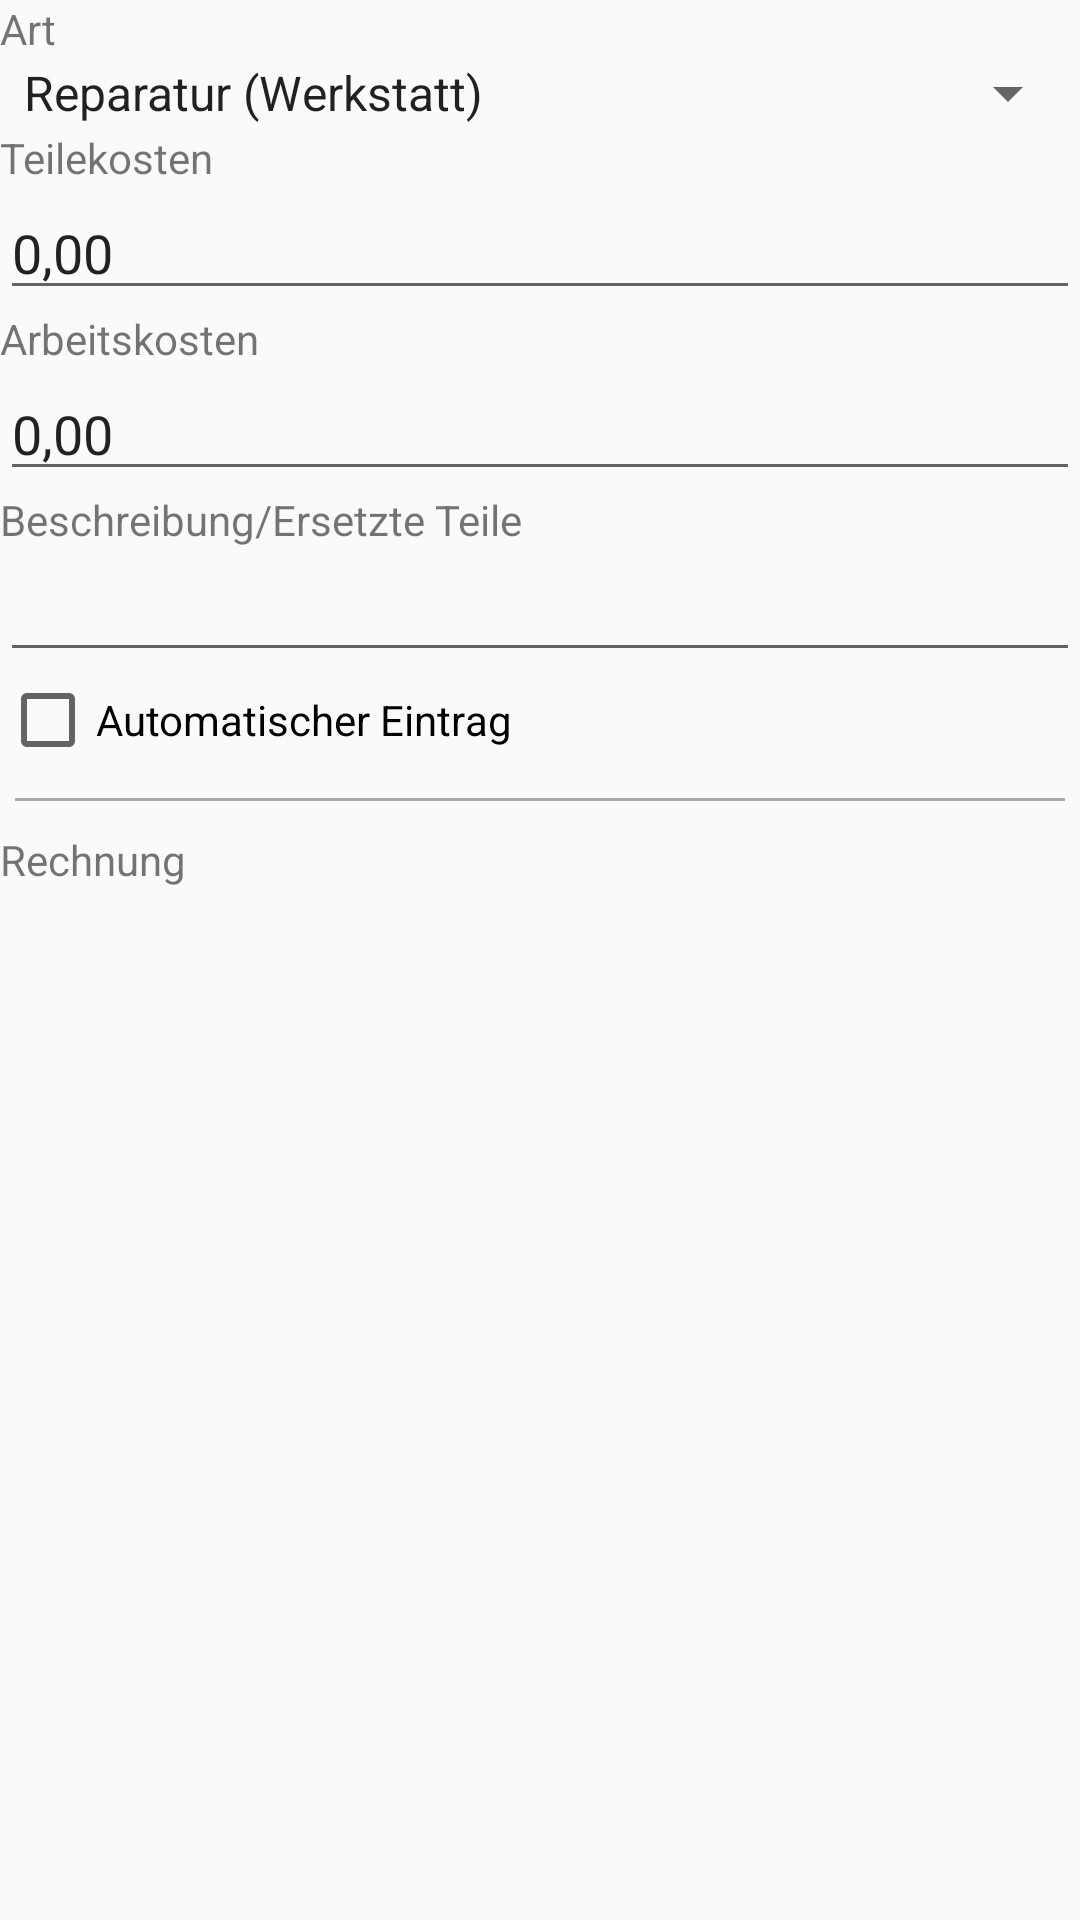

Layout XML and referenced resources for this Android screen:
<!-- AndroidManifest.xml: application theme AppTheme -->
<!-- res/layout/content_repair_add.xml -->
<?xml version="1.0" encoding="utf-8"?>
<android.support.constraint.ConstraintLayout xmlns:android="http://schemas.android.com/apk/res/android"
    xmlns:app="http://schemas.android.com/apk/res-auto"
    xmlns:tools="http://schemas.android.com/tools"
    android:id="@+id/repairAddCL"
    android:layout_width="match_parent"
    android:layout_height="match_parent"
    app:layout_behavior="@string/appbar_scrolling_view_behavior"
    tools:context="de.fhbi.mobappproj.carlogger.activities.AddActivities.RepairAddActivity"
    tools:showIn="@layout/activity_repair_add">

    <ScrollView
        android:id="@+id/repairAddSV"
        android:layout_width="match_parent"
        android:layout_height="match_parent">

        <LinearLayout
            android:id="@+id/repairAddLL"
            android:layout_width="match_parent"
            android:layout_height="wrap_content"
            android:orientation="vertical" >

            <TextView
                android:id="@+id/TV_RepairAddType"
                android:layout_width="match_parent"
                android:layout_height="wrap_content"
                android:text="@string/repair_add_type" />

            <Spinner
                android:id="@+id/SP_RepairAddType"
                android:layout_width="match_parent"
                android:layout_height="wrap_content"
                android:entries="@array/repair_type"
                android:spinnerMode="dialog" />

            <TextView
                android:id="@+id/TV_RepairAddPartCost"
                android:layout_width="match_parent"
                android:layout_height="wrap_content"
                android:text="@string/repair_add_part_cost" />

            <EditText
                android:id="@+id/ET_RepairAddPartCost"
                android:layout_width="match_parent"
                android:layout_height="wrap_content"
                android:digits="0123456789,."
                android:ems="10"
                android:inputType="number"
                android:selectAllOnFocus="true"
                android:text="0,00" />

            <TextView
                android:id="@+id/TV_RepairAddLaborCost"
                android:layout_width="match_parent"
                android:layout_height="wrap_content"
                android:text="@string/repair_add_labor_cost" />

            <EditText
                android:id="@+id/ET_RepairAddLaborCost"
                android:layout_width="match_parent"
                android:layout_height="wrap_content"
                android:digits="0123456789,."
                android:ems="10"
                android:inputType="number"
                android:selectAllOnFocus="true"
                android:text="0,00" />

            <TextView
                android:id="@+id/TV_RepairAddDescription"
                android:layout_width="match_parent"
                android:layout_height="wrap_content"
                android:text="@string/repair_add_description" />

            <EditText
                android:id="@+id/ET_RepairAddDescription"
                android:layout_width="match_parent"
                android:layout_height="wrap_content"
                android:ems="10"
                android:selectAllOnFocus="true" />


            <CheckBox
                android:id="@+id/CB_RepairAddAutoEntry"
                android:layout_width="match_parent"
                android:layout_height="wrap_content"
                android:text="@string/add_cb_auto_entry" />

            <View
                android:id="@+id/dividerLine1"
                android:layout_width="match_parent"
                android:layout_height="1dp"
                android:layout_marginTop="10dp"
                android:layout_marginBottom="10dp"
                android:layout_marginStart="5dp"
                android:layout_marginEnd="5dp"
                android:background="@android:color/darker_gray" />

            <TextView
                android:id="@+id/TV_RepairAddBill"
                android:layout_width="match_parent"
                android:layout_height="wrap_content"
                android:text="@string/repair_add_bill" />

            <Button
                android:id="@+id/BTN_RepairAddBill"
                android:layout_width="50dp"
                android:layout_height="50dp"
                android:background="@drawable/ic_menu_camera" />

            <ImageView
                android:id="@+id/IV_RepairAddBill"
                android:layout_width="match_parent"
                android:layout_height="wrap_content"
                android:layout_margin="5dp"
                android:adjustViewBounds="true"
                />

            <Button
                android:id="@+id/BTN_RepairAddDeleteBill"
                android:layout_width="50dp"
                android:layout_height="50dp"
                android:background="@android:drawable/ic_delete"
                android:visibility="invisible" />

        </LinearLayout>

    </ScrollView>
</android.support.constraint.ConstraintLayout>
<!-- res/layout/activity_repair_add.xml (included above) -->
<?xml version="1.0" encoding="utf-8"?>
<android.support.design.widget.CoordinatorLayout xmlns:android="http://schemas.android.com/apk/res/android"
    xmlns:app="http://schemas.android.com/apk/res-auto"
    xmlns:tools="http://schemas.android.com/tools"
    android:layout_width="match_parent"
    android:layout_height="match_parent"
    tools:context="de.fhbi.mobappproj.carlogger.activities.AddActivities.RepairAddActivity">

    <android.support.design.widget.AppBarLayout
        android:layout_width="match_parent"
        android:layout_height="wrap_content"
        android:theme="@style/AppTheme.AppBarOverlay">

        <android.support.v7.widget.Toolbar
            android:id="@+id/toolbar"
            android:layout_width="match_parent"
            android:layout_height="?attr/actionBarSize"
            android:clickable="true"
            app:popupTheme="@style/AppTheme.PopupOverlay" />

    </android.support.design.widget.AppBarLayout>

    <include layout="@layout/content_repair_add" />

    <android.support.design.widget.FloatingActionButton
        android:id="@+id/fabRepairCheck"
        android:layout_width="wrap_content"
        android:layout_height="wrap_content"
        android:layout_gravity="bottom|end"
        android:layout_margin="@dimen/fab_margin"
        android:scaleType="center"
        app:backgroundTint="@color/colorPrimaryRepair"
        app:fabSize="normal"
        app:srcCompat="@drawable/ic_action_check" />

</android.support.design.widget.CoordinatorLayout>
<!-- resources referenced by this layout -->
<resources>
  <string-array name="repair_type">
          <item>Reparatur (Werkstatt)</item>
          <item>Reparatur</item>
          <item>TÜV</item>
          <item>Inspektion</item>
          <item>Andere</item>
      </string-array>
  <color name="colorPrimaryRepair">#da4a4d</color>
  <dimen name="fab_margin">15dp</dimen>
  <string name="add_cb_auto_entry">Automatischer Eintrag</string>
  <string name="repair_add_bill">Rechnung</string>
  <string name="repair_add_description">Beschreibung/Ersetzte Teile</string>
  <string name="repair_add_labor_cost">Arbeitskosten</string>
  <string name="repair_add_part_cost">Teilekosten</string>
  <string name="repair_add_type">Art</string>
  <style name="AppTheme.AppBarOverlay" parent="@style/ThemeOverlay.AppCompat.Dark.ActionBar" />
  <style name="AppTheme.PopupOverlay" parent="@style/ThemeOverlay.AppCompat.Light" />
  <style name="AppTheme" parent="@style/Theme.AppCompat.Light.DarkActionBar">
          
          <item name="colorPrimary">@color/colorPrimary</item>
          <item name="colorPrimaryDark">@color/colorPrimaryDark</item>
          <item name="colorAccent">@color/colorAccent</item>
      </style>
  <color name="colorPrimary">#3696b9</color>
  <color name="colorPrimaryDark">#404145</color>
  <color name="colorAccent">#1c689e</color>
</resources>
